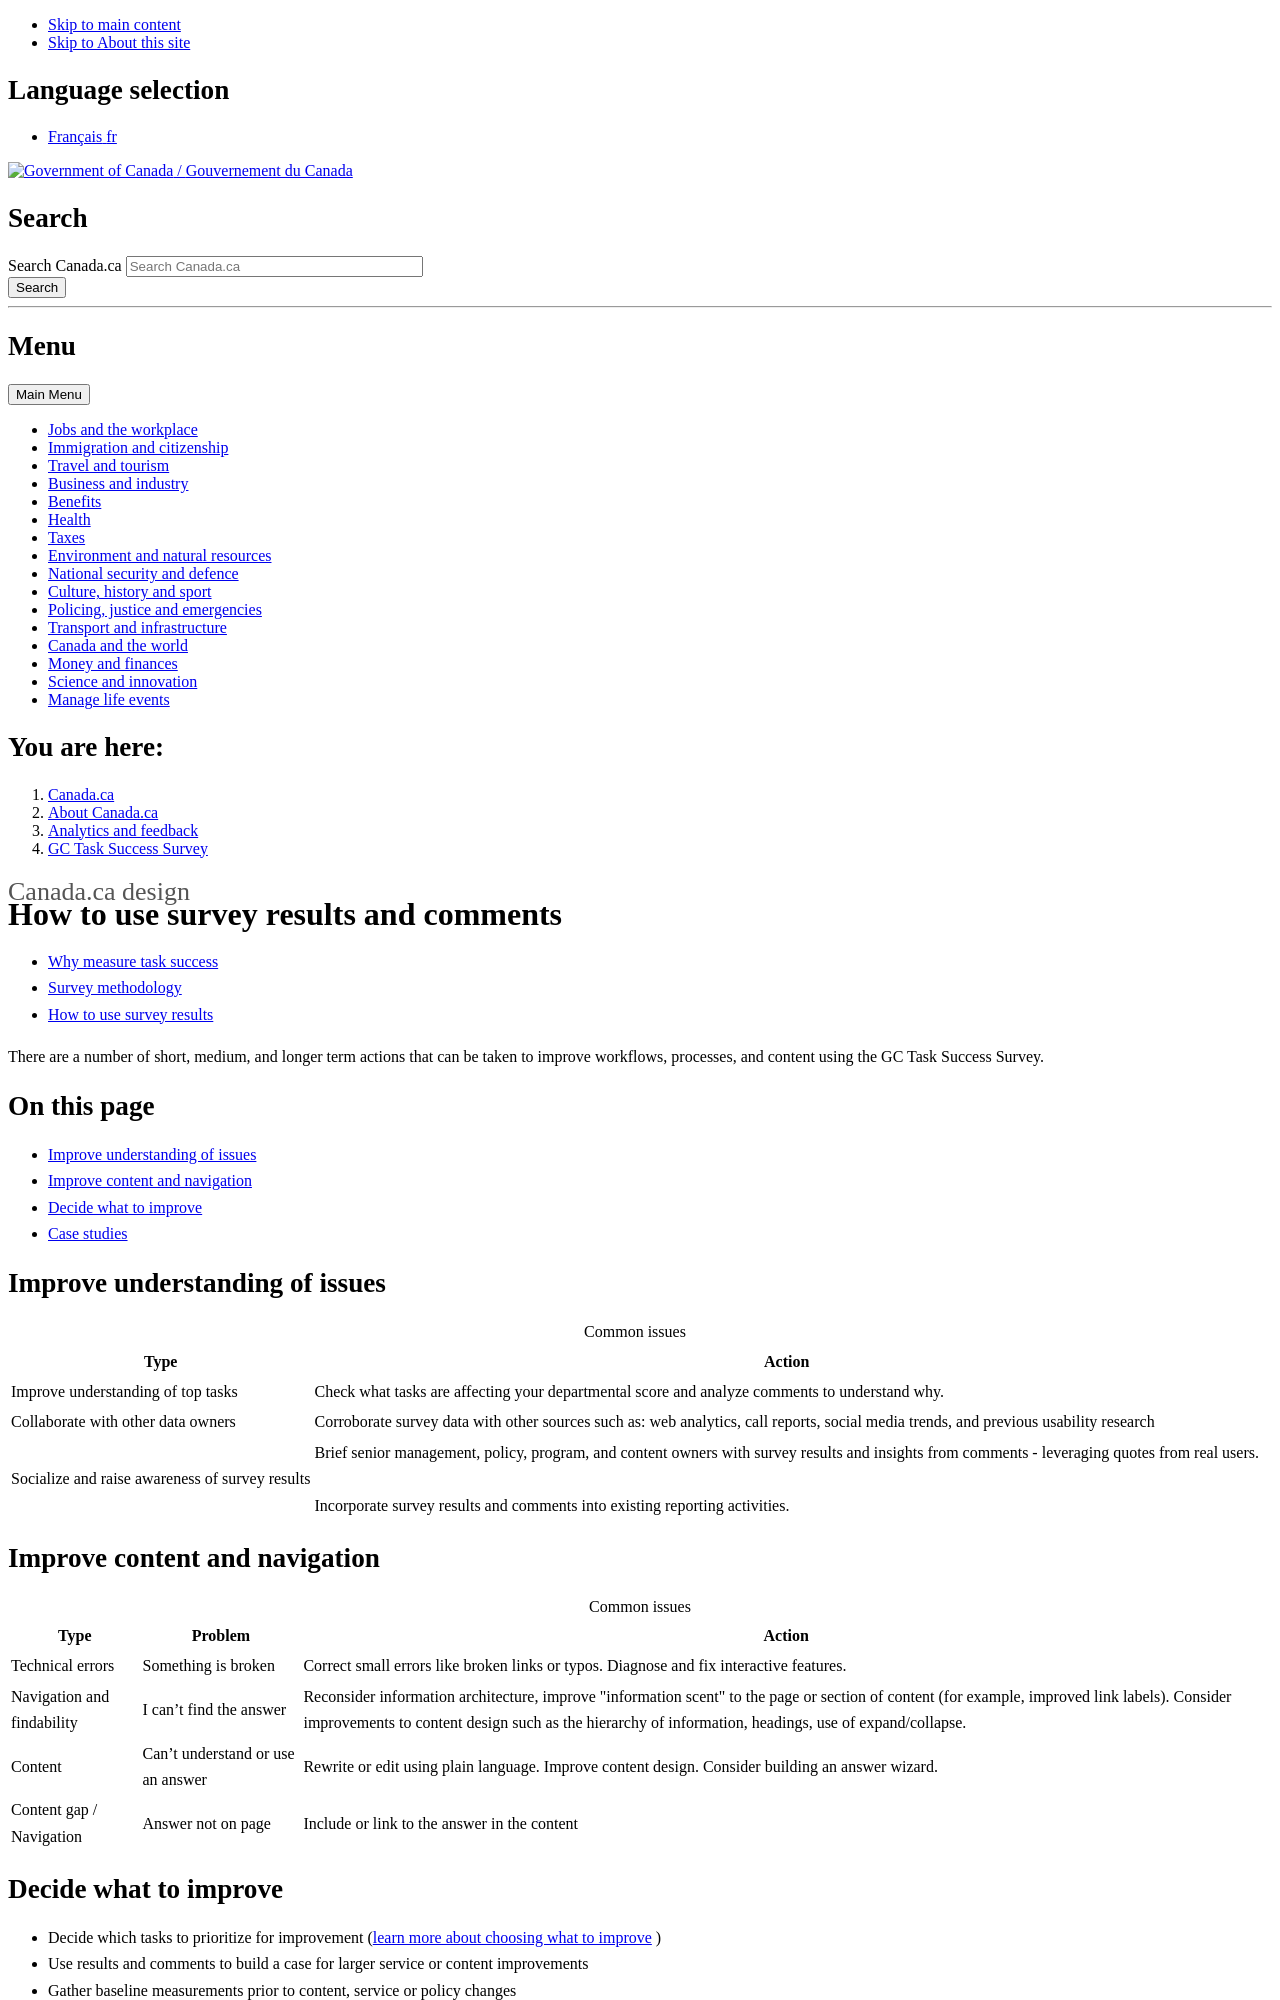

repository: canada-ca/design-system · page: pr-preview/pr-786/survey/benefits.html · generator: jekyll

---
altLangPage: https://conception.canada.ca/sondage/utiliser.html
date: null
dateModified: 2023-04-05
description: null
title: How to use survey results and comments
---

<div class="gc-stp-stp">
  <div class="row">
    <ul class="toc lst-spcd col-md-12">
      <li class="col-md-4 col-sm-6"><a class="list-group-item" href="about-tss.html">Why measure task success</a></li>
      <li class="col-md-4 col-sm-6"><a class="list-group-item" href="methods.html">Survey methodology</a></li>
      <li class="col-md-4 col-sm-6"><a class="list-group-item active" href="benefits.html">How to use survey results</a></li>
    </ul>
  </div>
</div>

There are a number of short, medium, and longer term actions that can be taken to improve workflows, processes, and content using the GC Task Success Survey.

## On this page

* [Improve understanding of issues](#improve-understanding-of-issues)
* [Improve content and navigation](#improve-content-and-navigation)
* [Decide what to improve](#decide-what-to-improve)
* [Case studies](#case-studies)

## Improve understanding of issues

<table class="provisional gc-table table table-striped" id="myTable1">
    <caption class="wb-inv">Common issues</caption>
    <thead>
        <tr>
            <th scope="col">Type</th>
            <th scope="col">Action</th>
        </tr>
    </thead>
    <tbody>
        <tr>
            <td data-label="Type"><span class="text-left">Improve understanding of top tasks</span></td>
            <td data-label="What to do"><span class="text-left">Check what tasks are affecting your departmental score and analyze comments to understand why.</span></td>
        </tr>
        <tr>
            <td data-label="Type"><span class="text-left">Collaborate with other data owners</span></td>
            <td data-label="What to do"><span class="text-left">Corroborate survey data with other sources such as: web analytics, call reports, social media trends, and previous usability research</span></td>
        </tr>
        <tr>
            <td data-label="Type"><span class="text-left">Socialize and raise awareness of survey results</span></td>
            <td data-label="What to do"><span class="text-left">Brief senior management, policy, program, and content owners with survey results and insights from comments - leveraging quotes from real users.
            <br><br>Incorporate survey results and comments into existing reporting activities.</span></td>
        </tr>
    </tbody>
</table>
